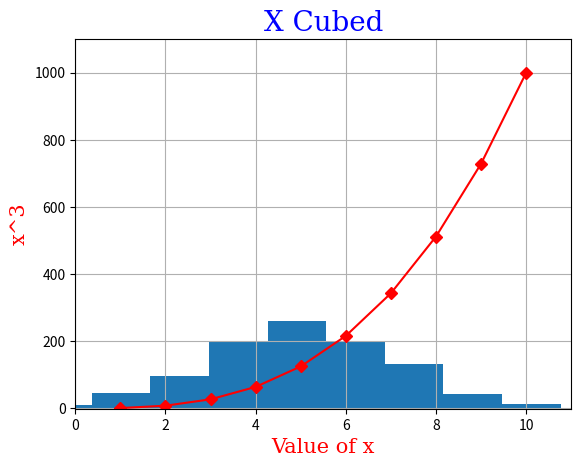

Python code for this plot:
# plottask.py
# Author: Kevin
# create a  progaram to create normal distrubition of 1000 values and display on a histogram

import numpy as np
import matplotlib.pyplot as plt
import random


val =  np.random.normal(5, 2, 1000)
print(val)


xpoints = np.array(range(1,11))
ypoints = xpoints*xpoints*xpoints

font1 = {'family':'serif', 'color': 'blue', 'size' : 20} # https://www.w3schools.com/python/matplotlib_labels.asp
font2 = {'family':'serif', 'color': 'red', 'size' : 15} # https://www.w3schools.com/python/matplotlib_labels.asp

plt.hist(val)
plt.title("X Cubed", fontdict = font1)
plt.xlabel("Value of x", fontdict =font2)
plt.ylabel("x^3", fontdict =font2)
plt.plot(xpoints,ypoints, color = 'r', marker ='D' )
plt.xlim(0, 11)
plt.ylim(-1, 1100) # used the limit of 1100 so you can fully see the final point. 
plt.grid() # https://www.w3schools.com/python/matplotlib_grid.asp
plt.show()
plt.savefig("Week08 task plot")
